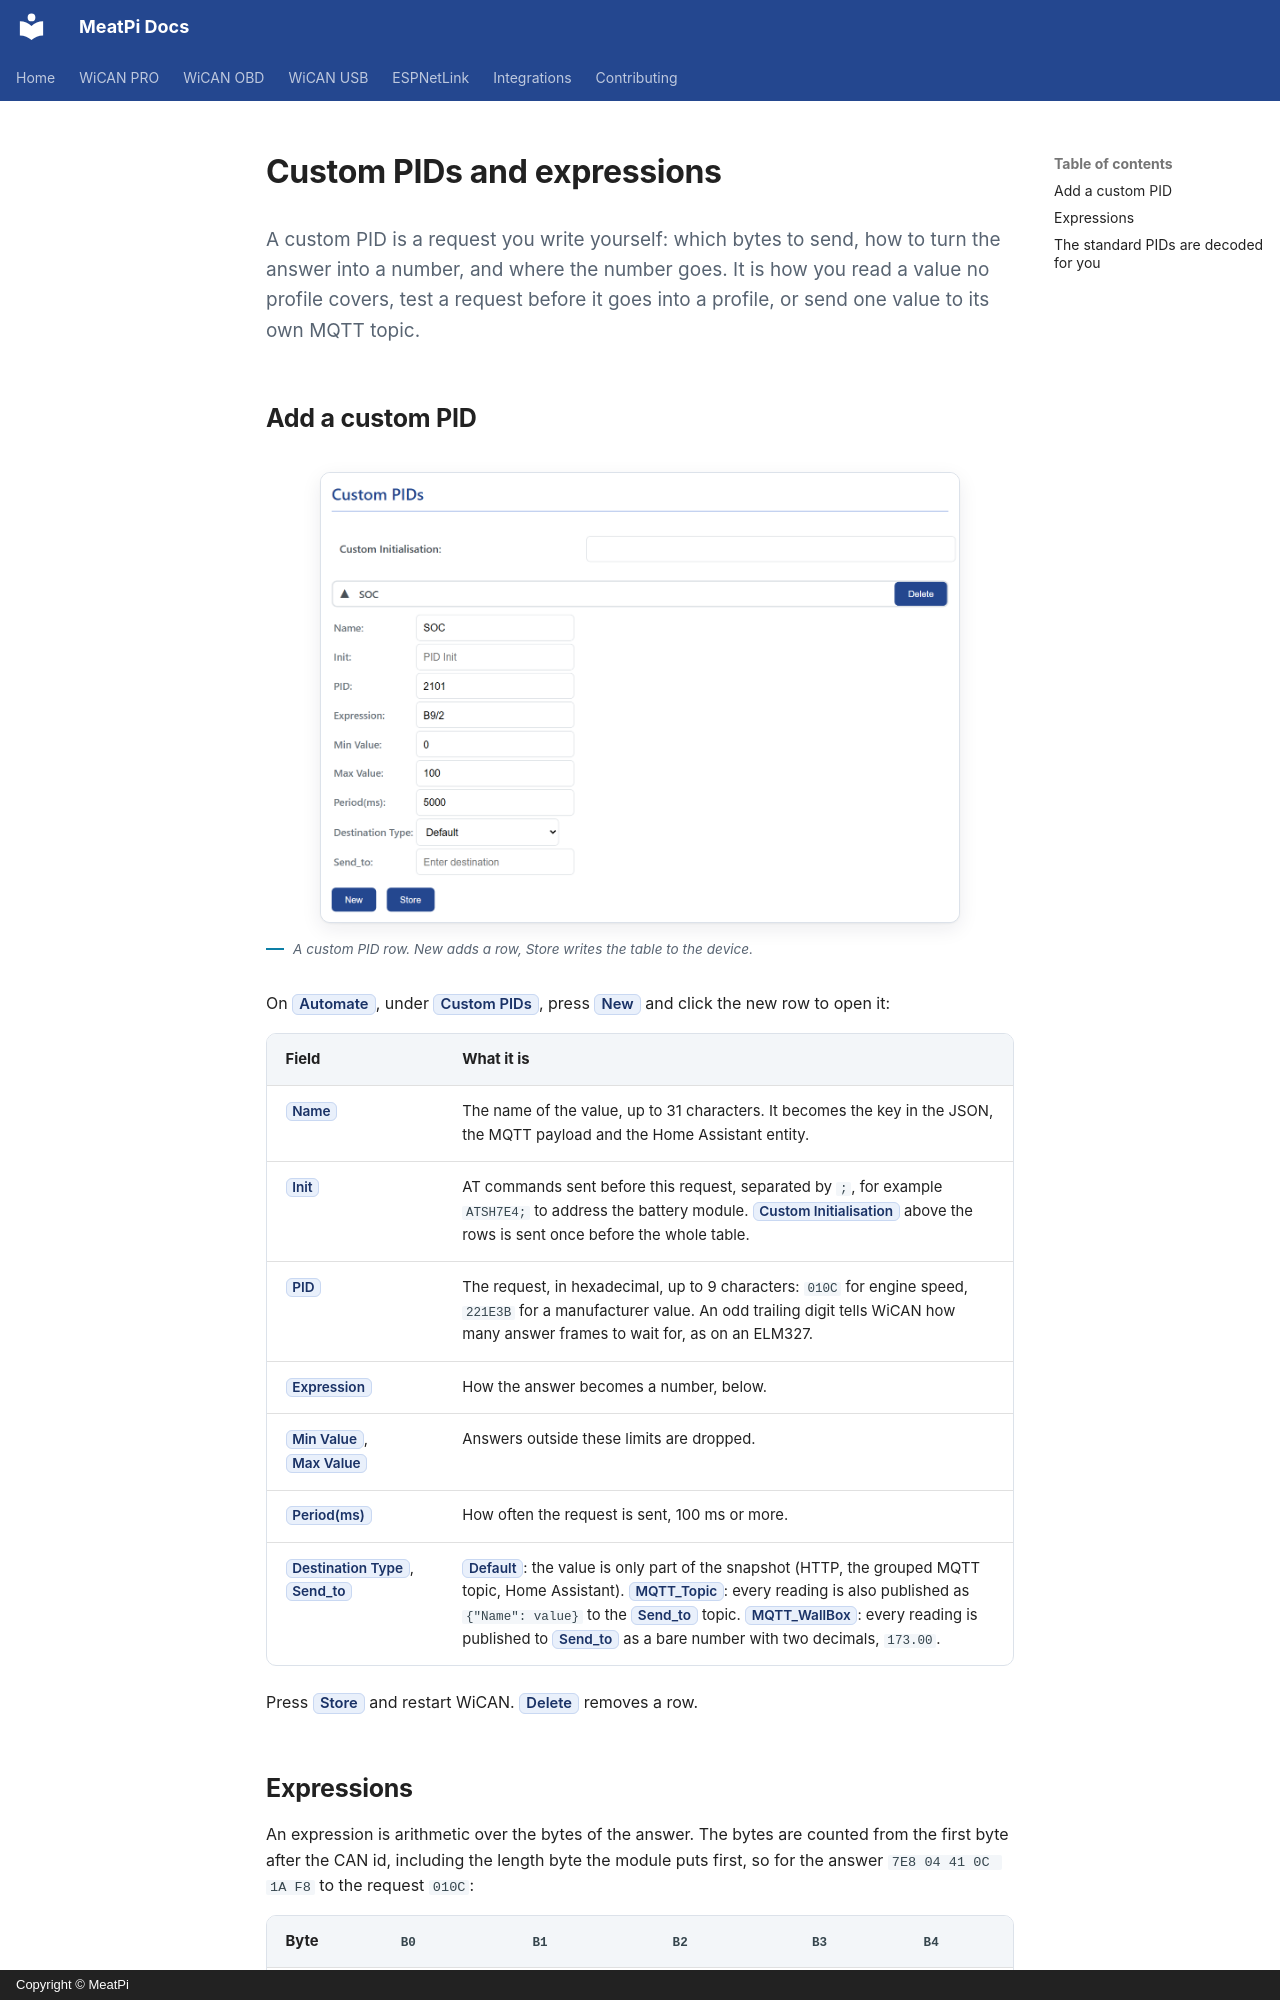

repository: meatpiHQ/meatpi-docs · page: shared/wican/custom-pids/index.html · generator: mkdocs · copyright: Copyright © MeatPi

# Custom PIDs and expressions

<p class="lead">A custom PID is a request you write yourself: which bytes to send, how to turn the answer into a number, and where the number goes. It is how you read a value no profile covers, test a request before it goes into a profile, or send one value to its own MQTT topic.</p>

## Add a custom PID

<figure class="shot" markdown>
![The Custom PIDs card with one row opened: Name SOC, Init, PID 2101, Expression B9/2, Min 0, Max 100, Period 5000, Destination Type Default, Send_to, and the New and Store buttons](../../shared/wican/img/chapters/12-automate-custom-pid.png){ width="640" }
<figcaption>A custom PID row. New adds a row, Store writes the table to the device.</figcaption>
</figure>

On ==Automate==, under ==Custom PIDs==, press ==New== and click the new row to open it:

| Field | What it is |
| --- | --- |
| ==Name== | The name of the value, up to 31 characters. It becomes the key in the JSON, the MQTT payload and the Home Assistant entity. |
| ==Init== | AT commands sent before this request, separated by `;`, for example `ATSH7E4;` to address the battery module. ==Custom Initialisation== above the rows is sent once before the whole table. |
| ==PID== | The request, in hexadecimal, up to 9 characters: `010C` for engine speed, `221E3B` for a manufacturer value. An odd trailing digit tells WiCAN how many answer frames to wait for, as on an ELM327. |
| ==Expression== | How the answer becomes a number, below. |
| ==Min Value==, ==Max Value== | Answers outside these limits are dropped. |
| ==Period(ms)== | How often the request is sent, 100 ms or more. |
| ==Destination Type==, ==Send_to== | ==Default==: the value is only part of the snapshot (HTTP, the grouped MQTT topic, Home Assistant). ==MQTT_Topic==: every reading is also published as `{"Name": value}` to the ==Send_to== topic. ==MQTT_WallBox==: every reading is published to ==Send_to== as a bare number with two decimals, `173.00`. |

Press ==Store== and restart WiCAN. ==Delete== removes a row.
